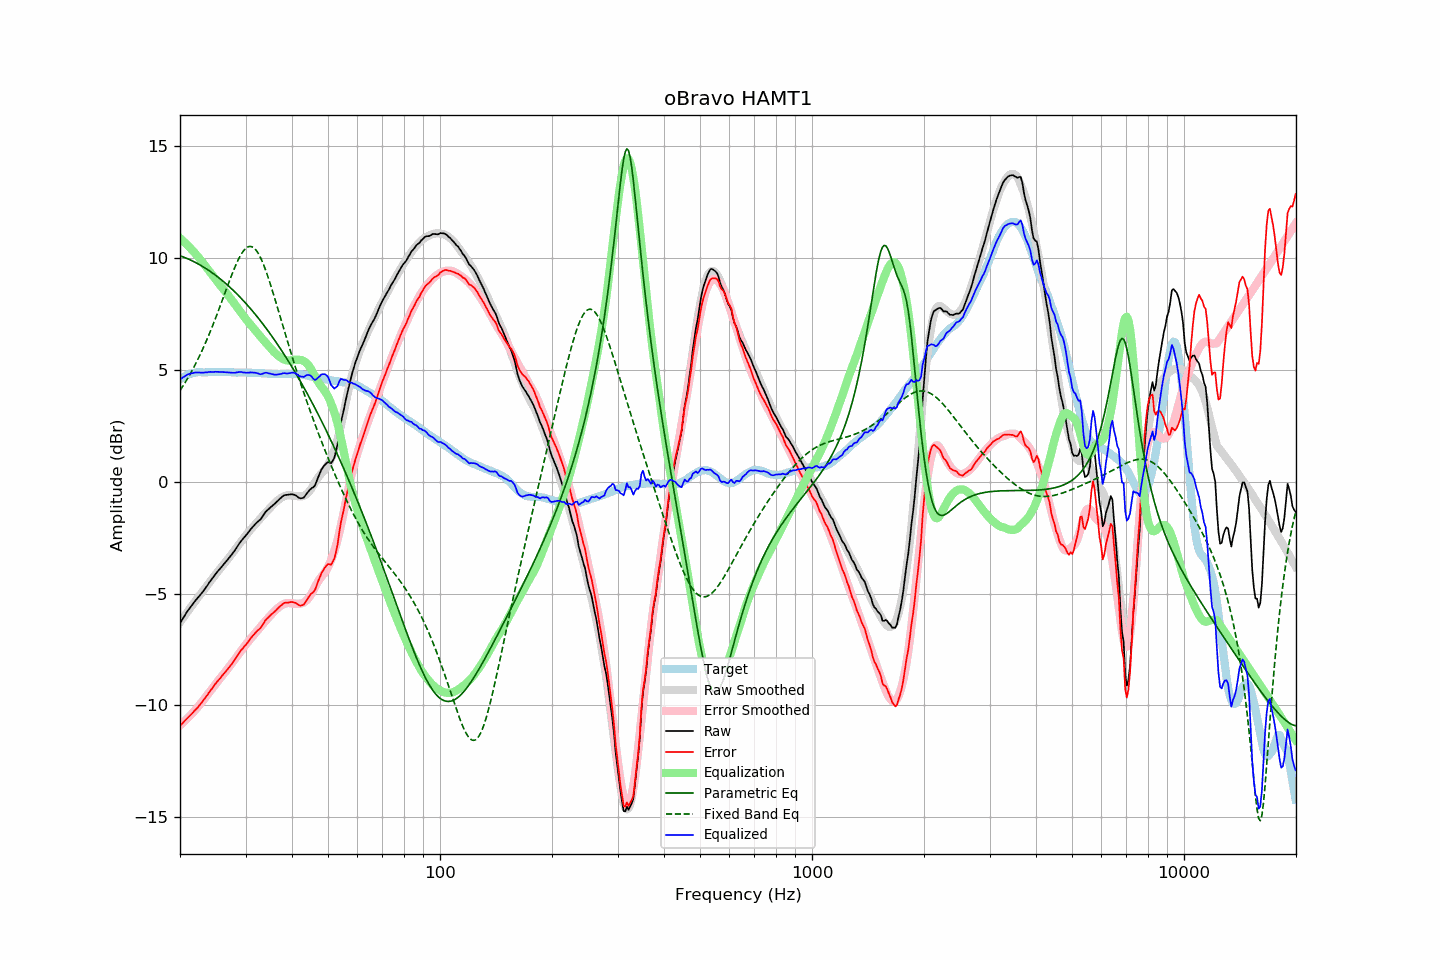

Source data for this figure (header and first rows):
frequency, raw, error, smoothed, error_smoothed, equalization, parametric_eq, fixed_band_eq, equalized_raw, equalized_smoothed, target
20.00, -6.32, -10.90, -6.29, -10.90, 10.90, 10.11, 4.08, 4.58, 4.61, 4.58
20.20, -6.21, -10.84, -6.19, -10.83, 10.83, 10.09, 4.19, 4.62, 4.65, 4.63
20.40, -6.09, -10.77, -6.09, -10.77, 10.77, 10.06, 4.30, 4.68, 4.68, 4.68
20.61, -5.98, -10.69, -5.98, -10.70, 10.70, 10.03, 4.42, 4.72, 4.72, 4.71
20.81, -5.86, -10.62, -5.88, -10.63, 10.63, 10.00, 4.53, 4.77, 4.75, 4.76
21.02, -5.75, -10.55, -5.78, -10.56, 10.56, 9.97, 4.66, 4.81, 4.78, 4.80
21.23, -5.66, -10.48, -5.68, -10.49, 10.49, 9.94, 4.78, 4.83, 4.80, 4.82
21.44, -5.56, -10.40, -5.59, -10.41, 10.41, 9.90, 4.91, 4.85, 4.82, 4.84
21.66, -5.47, -10.33, -5.49, -10.33, 10.33, 9.87, 5.04, 4.86, 4.85, 4.86
21.87, -5.37, -10.24, -5.39, -10.25, 10.25, 9.83, 5.18, 4.88, 4.86, 4.87
22.09, -5.28, -10.17, -5.29, -10.17, 10.17, 9.80, 5.32, 4.89, 4.88, 4.89
22.31, -5.20, -10.10, -5.20, -10.09, 10.09, 9.76, 5.46, 4.89, 4.89, 4.90
22.54, -5.11, -10.01, -5.10, -10.00, 10.00, 9.72, 5.61, 4.89, 4.90, 4.90
22.76, -5.03, -9.93, -5.01, -9.91, 9.91, 9.68, 5.76, 4.88, 4.90, 4.90
22.99, -4.94, -9.83, -4.92, -9.82, 9.82, 9.63, 5.91, 4.88, 4.90, 4.89
23.22, -4.84, -9.73, -4.82, -9.73, 9.73, 9.59, 6.07, 4.89, 4.90, 4.89
23.45, -4.74, -9.63, -4.73, -9.63, 9.63, 9.54, 6.24, 4.89, 4.90, 4.89
23.69, -4.64, -9.54, -4.63, -9.54, 9.54, 9.50, 6.40, 4.90, 4.91, 4.90
23.92, -4.53, -9.43, -4.54, -9.44, 9.44, 9.45, 6.57, 4.91, 4.91, 4.90
24.16, -4.43, -9.33, -4.44, -9.35, 9.35, 9.40, 6.75, 4.91, 4.90, 4.90
24.40, -4.34, -9.25, -4.35, -9.25, 9.25, 9.35, 6.93, 4.91, 4.90, 4.91
24.65, -4.24, -9.14, -4.25, -9.15, 9.15, 9.30, 7.11, 4.91, 4.90, 4.90
24.89, -4.14, -9.04, -4.16, -9.06, 9.06, 9.25, 7.29, 4.92, 4.90, 4.90
25.14, -4.05, -8.95, -4.06, -8.97, 8.97, 9.19, 7.48, 4.92, 4.90, 4.90
25.39, -3.96, -8.87, -3.97, -8.88, 8.88, 9.13, 7.67, 4.92, 4.91, 4.91
25.65, -3.88, -8.79, -3.88, -8.79, 8.79, 9.08, 7.86, 4.91, 4.91, 4.91
25.91, -3.79, -8.70, -3.80, -8.70, 8.70, 9.02, 8.06, 4.91, 4.91, 4.90
26.16, -3.71, -8.61, -3.71, -8.61, 8.61, 8.96, 8.25, 4.90, 4.90, 4.90
26.43, -3.62, -8.52, -3.62, -8.52, 8.52, 8.90, 8.45, 4.90, 4.90, 4.90
26.69, -3.54, -8.44, -3.53, -8.43, 8.43, 8.83, 8.65, 4.89, 4.90, 4.90
26.96, -3.45, -8.35, -3.44, -8.34, 8.34, 8.77, 8.84, 4.89, 4.90, 4.90
27.23, -3.36, -8.26, -3.35, -8.24, 8.24, 8.71, 9.03, 4.88, 4.90, 4.90
27.50, -3.27, -8.17, -3.25, -8.15, 8.15, 8.64, 9.22, 4.88, 4.90, 4.90
27.77, -3.18, -8.07, -3.16, -8.06, 8.06, 8.57, 9.40, 4.87, 4.89, 4.89
28.05, -3.08, -7.97, -3.07, -7.96, 7.96, 8.50, 9.58, 4.88, 4.89, 4.89
28.33, -2.97, -7.85, -2.97, -7.86, 7.86, 8.43, 9.74, 4.89, 4.89, 4.88
28.62, -2.86, -7.74, -2.87, -7.76, 7.76, 8.36, 9.90, 4.90, 4.89, 4.88
28.90, -2.75, -7.64, -2.77, -7.66, 7.66, 8.28, 10.04, 4.91, 4.89, 4.89
29.19, -2.65, -7.53, -2.68, -7.56, 7.56, 8.21, 10.17, 4.91, 4.89, 4.88
29.48, -2.57, -7.46, -2.58, -7.46, 7.46, 8.13, 10.28, 4.89, 4.89, 4.89
29.78, -2.48, -7.36, -2.48, -7.37, 7.37, 8.06, 10.37, 4.89, 4.88, 4.88
30.08, -2.40, -7.29, -2.40, -7.28, 7.28, 7.98, 10.45, 4.88, 4.88, 4.89
30.38, -2.31, -7.19, -2.31, -7.19, 7.19, 7.90, 10.50, 4.88, 4.88, 4.88
30.68, -2.22, -7.10, -2.22, -7.10, 7.10, 7.81, 10.52, 4.88, 4.88, 4.88
30.99, -2.12, -7.00, -2.14, -7.02, 7.02, 7.73, 10.53, 4.89, 4.88, 4.88
31.30, -2.04, -6.91, -2.05, -6.93, 6.93, 7.65, 10.50, 4.89, 4.88, 4.87
31.61, -1.96, -6.83, -1.97, -6.84, 6.84, 7.56, 10.46, 4.88, 4.87, 4.87
31.93, -1.88, -6.75, -1.89, -6.76, 6.76, 7.47, 10.39, 4.87, 4.87, 4.87
32.24, -1.81, -6.67, -1.80, -6.67, 6.67, 7.38, 10.29, 4.86, 4.87, 4.86
32.57, -1.75, -6.61, -1.72, -6.58, 6.58, 7.29, 10.18, 4.83, 4.86, 4.86
32.89, -1.69, -6.55, -1.64, -6.50, 6.50, 7.20, 10.04, 4.81, 4.86, 4.86
33.22, -1.59, -6.44, -1.56, -6.41, 6.41, 7.11, 9.88, 4.82, 4.85, 4.85
33.55, -1.48, -6.33, -1.48, -6.33, 6.33, 7.02, 9.71, 4.85, 4.85, 4.85
33.89, -1.37, -6.21, -1.40, -6.25, 6.25, 6.92, 9.52, 4.88, 4.84, 4.84
34.23, -1.29, -6.13, -1.33, -6.17, 6.17, 6.82, 9.32, 4.88, 4.84, 4.84
34.57, -1.23, -6.06, -1.25, -6.08, 6.08, 6.73, 9.11, 4.85, 4.83, 4.83
34.92, -1.16, -5.99, -1.17, -6.00, 6.00, 6.63, 8.89, 4.84, 4.83, 4.83
35.27, -1.10, -5.92, -1.09, -5.92, 5.92, 6.53, 8.66, 4.82, 4.83, 4.82
35.62, -1.04, -5.86, -1.02, -5.84, 5.84, 6.42, 8.43, 4.80, 4.82, 4.82
35.97, -0.98, -5.80, -0.95, -5.77, 5.77, 6.32, 8.19, 4.79, 4.82, 4.82
... 635 more rows
